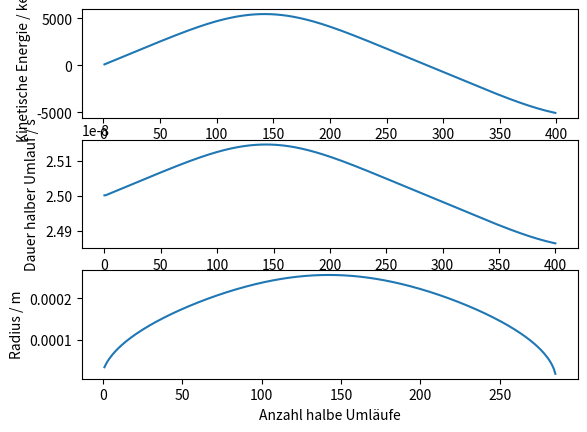

The matplotlib source for this figure:
#!/usr/bin/env python3
# -*- coding: utf-8 -*-

import numpy as np
import matplotlib.pyplot as plt
from matplotlib import cm
from mpl_toolkits.mplot3d import Axes3D

#Aufgabenteil a
#nicht-relativistisch
f = 20 * 10**6
q = 1.6 * 10**(-19) 
m = 1.7 * 10**(-27)
#Anzahl halbe Umläufe
n = np.linspace(0,400,401)

#B-Feld berechnen
B = f * 2 * np.pi *  m / q

#Dauer halber Umlauf
T = np.pi * m / (q * B) 

#Zeitpunkt des Durchflugs durch das E-Feld
t = T  * n

# kinetische Enerie in keV
Ekin =  n * 50 * np.absolute(np.cos(2 * np.pi* f * t)) + 50


#aktueller Bahnradius
r = np.sqrt(Ekin * 1e3 * q / (2 * m)) / (np.pi * f)

#B-Feld berechnet zu 1,225T
print(B)

plt.subplot(311)
plt.xlabel("Anzahl halbe Umläufe")
plt.ylabel("Kinetische Energie / keV")
plt.plot(n, Ekin)

plt.subplot(312)
plt.xlabel("Anzahl halbe Umläufe")
plt.ylabel("Dauer halber Umlauf / s")
plt.plot(n, np.linspace(T, T, 401))

plt.subplot(313)
plt.xlabel("Anzahl halbe Umläufe")
plt.ylabel("Radius / m")
plt.plot(n, r)

plt.savefig("Blatt4_Aufgabe3a_Feline,Hannah.pdf")
plt.clf()

#entspricht unseren Erwartungen

#Aufgabenteil b
#relativistisch

#Ruheenergie- und Masse
#Energie in keV
E0 = 938.27 * 10**3
m0 = 1.7 * 10**(-27)

#array der richtigen Größe wird erzeugt
E = np.copy(n)
m = np.copy(n)
T = np.copy(n)
g = np.copy(n)
Ekin = np.copy(n)
r = np.copy(n)
t = np.copy(n)

#Anfangwerte werden gesetzt
E[0] = E[-1] = 50 + E0

t[0] = 0

for i in range(401):
#Bestimmung Gammafaktor und "aktuelle Masse"
#hier gehts kaputt g ist viel zu klein
    g[i] = E[i-1]/E0
    m[i] = m0 * g[i]

#Zeit halber Umlauf und Zeitpunkt des Durchlaufs
    T[i] = np.pi * m[i] / (q * B)
    t[i] = t[i-1] + T[i]
    t[0]= 0

#Berechnung aktueller Gesamtenergie
    E[i] = E[i-1] + 50 * (-1)**i*(np.cos(2 * np.pi * f* t[i]))
    E[0] = 50 + E0

# kinetische Enerie in keV 
    Ekin[i] = E[i]-E0

#aktueller Bahnradius

    r[i] = np.sqrt( Ekin[i] *10**-3 * q/(2*m[i])) *2* T[i] /  np.pi 

plt.subplot(311)
plt.xlabel("Anzahl halbe Umläufe")
plt.ylabel("Kinetische Energie / keV")
plt.plot(n[1:-1], Ekin[1:-1])

plt.subplot(312)
plt.xlabel("Anzahl halbe Umläufe")
plt.ylabel("Dauer halber Umlauf / s")
plt.plot(n, T)

plt.subplot(313)
plt.xlabel("Anzahl halbe Umläufe")
plt.ylabel("Radius / m")
plt.plot(n[1:-1], r[1:-1])

plt.savefig("Blatt4_Aufgabe3b_Feline,Hannah.pdf")



#Aufgabenteil c

#Man könnte das B-Feld anpassen (zeitlich ändern oder vom Radius abhängig)
#ausprobieren hat bei unserer Lösung keinen Sinn gemacht da Ekin ja nicht stagniert





